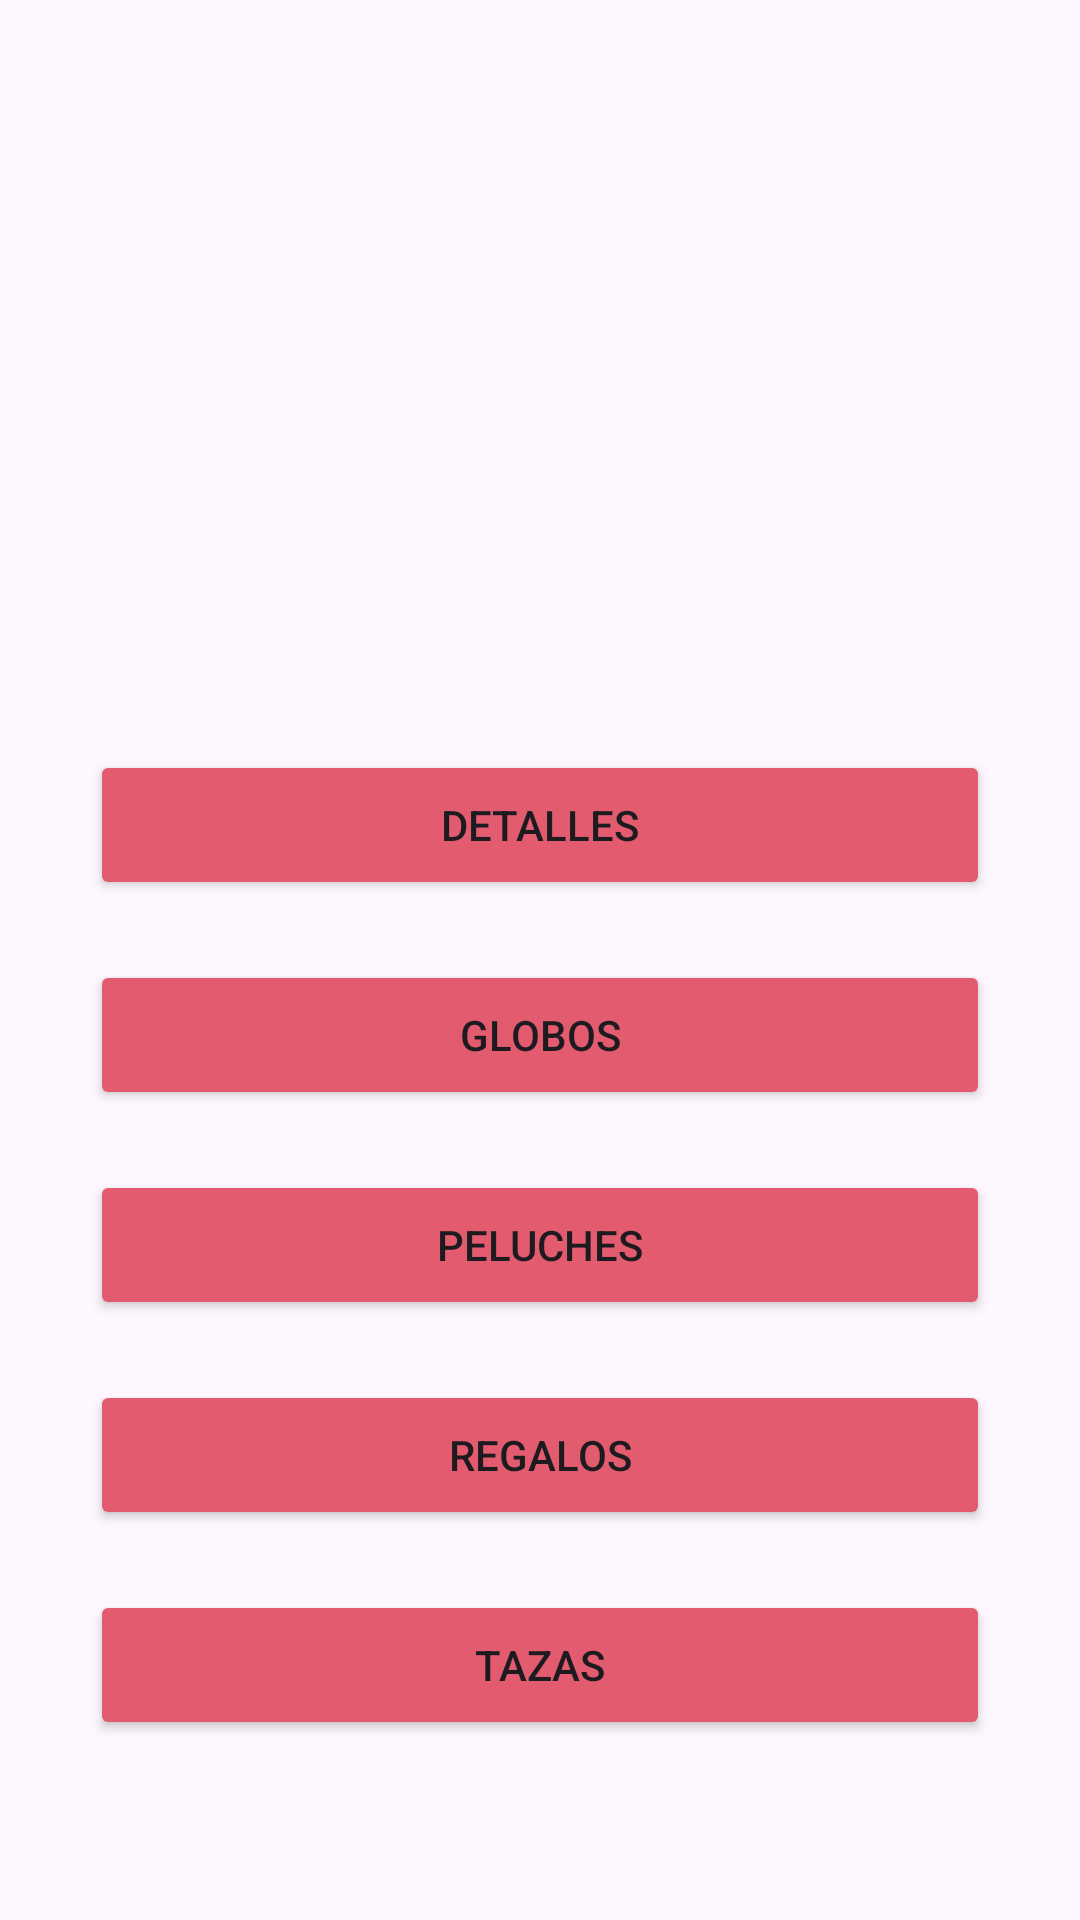

Layout XML and referenced resources for this Android screen:
<!-- AndroidManifest.xml: application theme Theme.Examen_2 -->
<!-- res/layout/activity_principal.xml -->
<?xml version="1.0" encoding="utf-8"?>
<LinearLayout xmlns:android="http://schemas.android.com/apk/res/android"
    xmlns:app="http://schemas.android.com/apk/res-auto"
    xmlns:tools="http://schemas.android.com/tools"
    android:layout_width="match_parent"
    android:layout_height="match_parent"
    tools:context=".Principal"
    android:orientation="vertical">

    <ImageView
        android:id="@+id/imageView"
        android:layout_width="match_parent"
        android:layout_height="200dp"
        android:layout_marginBottom="50dp"
        app:layout_constraintBottom_toTopOf="@+id/button"
        app:layout_constraintEnd_toEndOf="parent"
        app:layout_constraintStart_toStartOf="parent"
        app:layout_constraintTop_toTopOf="parent"
        app:srcCompat="@drawable/grupo1" />

    <Button
        android:id="@+id/btndetalles"
        android:backgroundTint="@color/pinky"
        android:layout_gravity="center"
        android:layout_width="300dp"
        android:layout_height="50dp"
        android:text="@string/detalles" />

    <Button
        android:id="@+id/btnglobos"
        android:layout_marginTop="20dp"
        android:backgroundTint="@color/pinky"
        android:layout_gravity="center"
        android:layout_width="300dp"
        android:layout_height="50dp"
        android:text="@string/globos" />

    <Button
        android:id="@+id/btnpeluches"
        android:layout_marginTop="20dp"
        android:backgroundTint="@color/pinky"
        android:layout_gravity="center"
        android:layout_width="300dp"
        android:layout_height="50dp"
        android:text="@string/peluches" />

    <Button
        android:id="@+id/btnregalos"
        android:backgroundTint="@color/pinky"
        android:layout_marginTop="20dp"
        android:layout_gravity="center"
        android:layout_width="300dp"
        android:layout_height="50dp"
        android:text="@string/regalos" />

    <Button
        android:id="@+id/btntazas"
        android:layout_marginTop="20dp"
        android:backgroundTint="@color/pinky"
        android:layout_gravity="center"
        android:layout_width="300dp"
        android:layout_height="50dp"
        android:text="@string/tazas" />
</LinearLayout>
<!-- resources referenced by this layout -->
<resources>
  <color name="pinky">#E35B6F</color>
  <string name="detalles">Detalles</string>
  <string name="globos">Globos</string>
  <string name="peluches">Peluches</string>
  <string name="regalos">Regalos</string>
  <string name="tazas">Tazas</string>
  <style name="Theme.Examen_2" parent="Base.Theme.Examen_2" />
  <style name="Base.Theme.Examen_2" parent="Theme.Material3.DayNight.NoActionBar">
          
          
      </style>
</resources>
